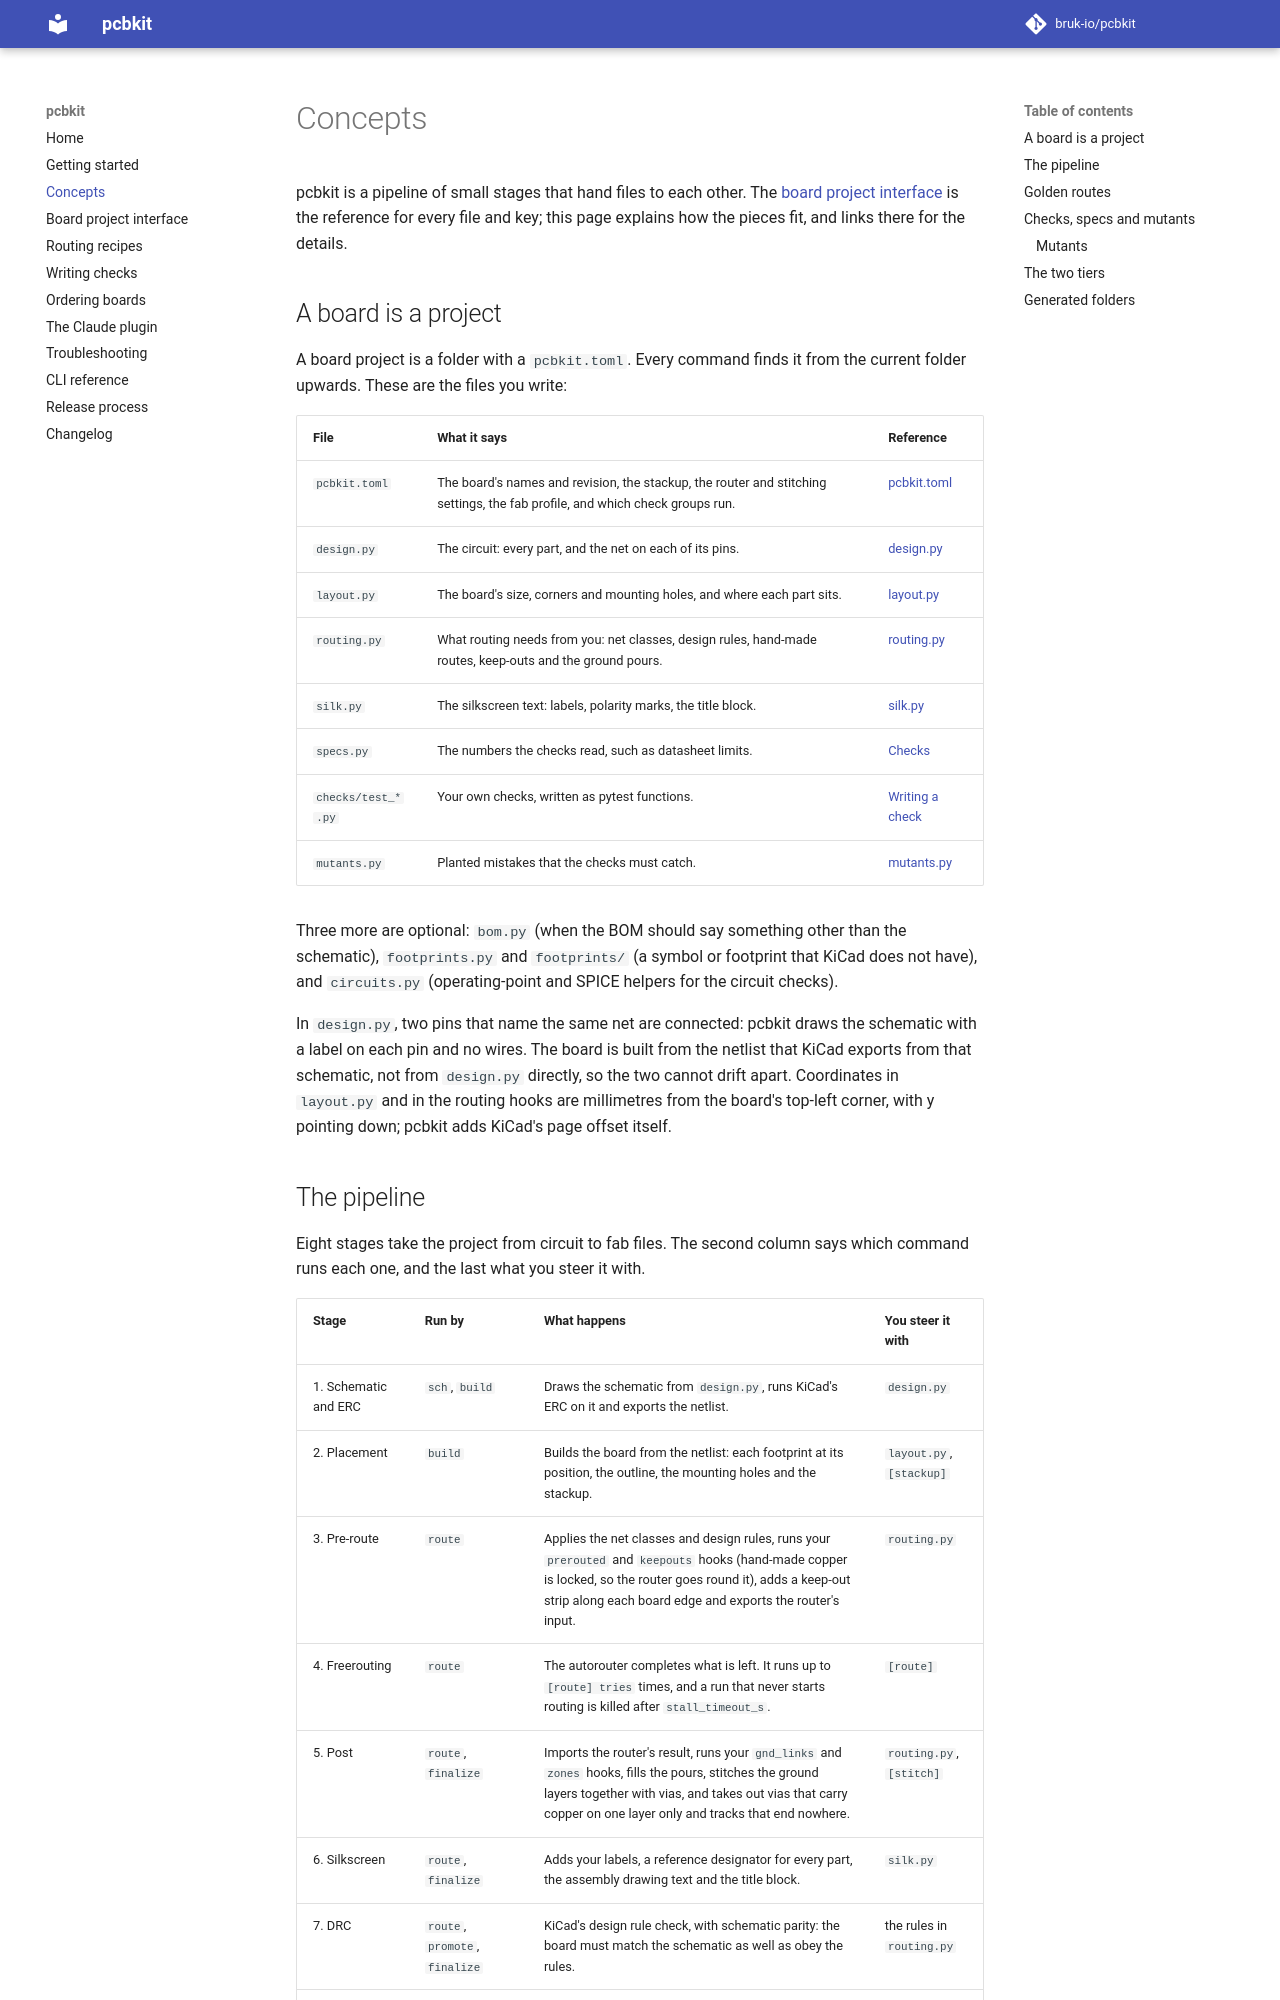

repository: bruk-io/pcbkit · page: 0.1/concepts/index.html · generator: mkdocs

# Concepts

pcbkit is a pipeline of small stages that hand files to each other. The
[board project interface](project-interface.md) is the reference for every file and key;
this page explains how the pieces fit, and links there for the details.

## A board is a project

A board project is a folder with a `pcbkit.toml`. Every command finds it from the current
folder upwards. These are the files you write:

| File | What it says | Reference |
|---|---|---|
| `pcbkit.toml` | The board's names and revision, the stackup, the router and stitching settings, the fab profile, and which check groups run. | [pcbkit.toml](project-interface.md#pcbkittoml) |
| `design.py` | The circuit: every part, and the net on each of its pins. | [design.py](project-interface.md#designpy) |
| `layout.py` | The board's size, corners and mounting holes, and where each part sits. | [layout.py](project-interface.md#layoutpy) |
| `routing.py` | What routing needs from you: net classes, design rules, hand-made routes, keep-outs and the ground pours. | [routing.py](project-interface.md#routingpy) |
| `silk.py` | The silkscreen text: labels, polarity marks, the title block. | [silk.py](project-interface.md#silkpy) |
| `specs.py` | The numbers the checks read, such as datasheet limits. | [Checks](project-interface.md#checks-specspy-circuitspy-checks-and-mutantspy) |
| `checks/test_*.py` | Your own checks, written as pytest functions. | [Writing a check](project-interface.md#writing-a-check) |
| `mutants.py` | Planted mistakes that the checks must catch. | [mutants.py](project-interface.md#mutantspy) |

Three more are optional: `bom.py` (when the BOM should say something other than the
schematic), `footprints.py` and `footprints/` (a symbol or footprint that KiCad does not
have), and `circuits.py` (operating-point and SPICE helpers for the circuit checks).

In `design.py`, two pins that name the same net are connected: pcbkit draws the schematic
with a label on each pin and no wires. The board is built from the netlist that KiCad
exports from that schematic, not from `design.py` directly, so the two cannot drift apart.
Coordinates in `layout.py` and in the routing hooks are millimetres from the board's
top-left corner, with y pointing down; pcbkit adds KiCad's page offset itself.
